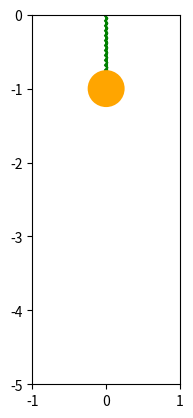

Source code (Python): (Note: this script raises an exception after producing the figure.)
import numpy as np
import matplotlib.pyplot as plt
from matplotlib.lines import Line2D
from scipy.integrate import solve_ivp
import matplotlib.animation as animation
from matplotlib.transforms import Affine2D

g = 9.81
k = 20
m = 1
b = 0.25

# position=-1, velocity=0
x0 = -1
x_dot0 = 0

# y[0]=x, y[1]=x_dot
def spring_mass_ODE(t, y): 
    return (y[1], g - k*y[0]/m - b*y[1]/m)

sol = solve_ivp(spring_mass_ODE, [0, 10], (x0, x_dot0), 
    t_eval=np.linspace(0,10,10*30))

x, x_dot = sol.y
t = sol.t

fig = plt.figure()
ax = fig.add_subplot(aspect='equal')
ax.set_xlim(-1, 1)
ax.set_ylim(-5, 0)

def generate_spring(n):
    data = np.zeros((2,n+2))
    for i in range(1,n+1):
        data[0,i] = -1/(2*n) if i % 2 else 1/(2*n)
        data[1,i] = -(2*i-1)/(2*n)
    return data

data = np.append(generate_spring(30), np.ones((1,30+2)), axis=0)

ell = 2          
y0 = -(ell + x0)
spring = Line2D(data[0,:], data[1,:], color='g')
circle = ax.add_patch(plt.Circle( (0,y0), 0.25, fc='orange', ec='none', zorder=3))
ax.add_line(spring)

def animate(i):
    y = -(ell + x[i])
    circle.set_center((0, y))

    stretch_factor = -y
    
    A = Affine2D().scale(8/stretch_factor, stretch_factor).get_matrix()
    data_new = np.matmul(A, data)

    data_new[0, :] += np.random.uniform(-0.02, 0.02, size=data_new.shape[1])
    data_new[1, :] += np.random.uniform(-0.02, 0.02, size=data_new.shape[1])

    spring.set_data(data_new[0, :], data_new[1, :])

ani = animation.FuncAnimation(fig, animate, frames=len(t))
ffmpeg_writer = animation.FFMpegWriter(fps=30)
ani.save('simulation_in_1D.gif', writer=ffmpeg_writer)